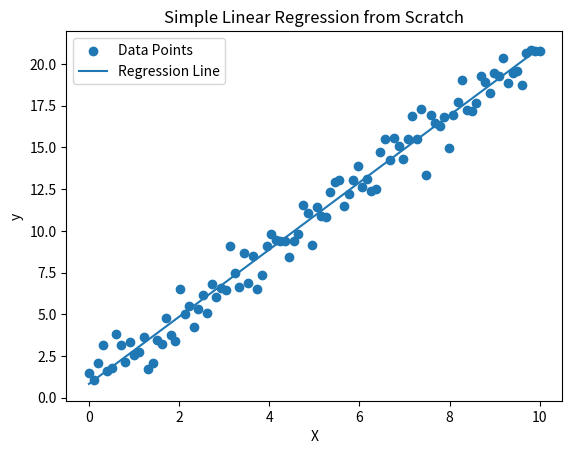
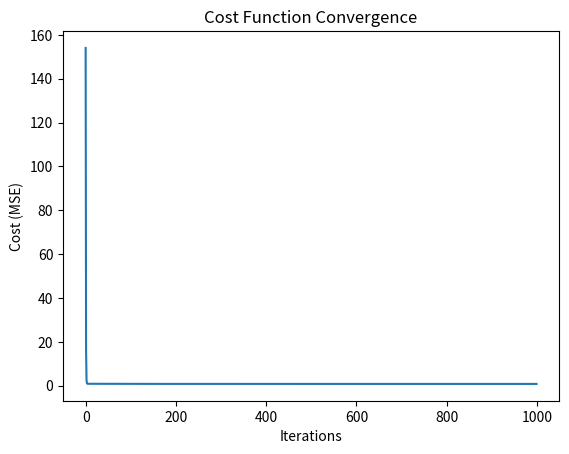

Python code for these plots, in order:
"""
Model:
    y = w*x + b

Dataset:
    y = 2x + 1 + noise

[redacted]
"""

import numpy as np
import matplotlib.pyplot as plt


# 1. Create Synthetic Dataset

np.random.seed(42)  # for reproducibility

# Generate input feature (x)
X = np.linspace(0, 10, 100)  # 100 points between 0 and 10

# Generate noise
noise = np.random.normal(0, 1, size=len(X))

# True relationship
y = 2 * X + 1 + noise

# Reshape X for consistency
X = X.reshape(-1, 1)


# 2. Linear Regression Class

class LinearRegression:
    def __init__(self, learning_rate=0.01, iterations=1000):
        """
        Initialize learning rate and number of iterations
        """
        self.lr = learning_rate
        self.iterations = iterations
        self.w = 0  # weight
        self.b = 0  # bias
        self.cost_history = []

   
    # 3. Cost Function (MSE)
    def compute_cost(self, y_true, y_pred):
        """
        Mean Squared Error:
        J(w, b) = (1/n) * Σ(y_pred - y_true)^2
        """
        n = len(y_true)
        cost = (1 / n) * np.sum((y_pred - y_true) ** 2)
        return cost

   
    # 4. Gradient Descent (fit)
    def fit(self, X, y):
        """
        Train the model using gradient descent
        """
        n = len(y)

        for i in range(self.iterations):
            # Prediction using current w and b
            y_pred = self.w * X.flatten() + self.b

            # Compute gradients
            dw = (2 / n) * np.sum((y_pred - y) * X.flatten())
            db = (2 / n) * np.sum(y_pred - y)

            # Update parameters
            self.w -= self.lr * dw
            self.b -= self.lr * db

            # Store cost for plotting
            cost = self.compute_cost(y, y_pred)
            self.cost_history.append(cost)

            # Print cost every 100 iterations
            if i % 100 == 0:
                print(f"Iteration {i}: Cost = {cost:.4f}")

    
    # 5. Prediction Function
    def predict(self, X):
        """
        Predict output for given X
        """
        return self.w * X.flatten() + self.b



# 6. Train the Model

model = LinearRegression(learning_rate=0.01, iterations=1000)
model.fit(X, y)

# Make predictions
y_pred = model.predict(X)


# 7. R² Score (Manual)

def r2_score(y_true, y_pred):
    """
    R² = 1 - (SS_res / SS_tot)
    """
    ss_res = np.sum((y_true - y_pred) ** 2)
    ss_tot = np.sum((y_true - np.mean(y_true)) ** 2)
    return 1 - (ss_res / ss_tot)

r2 = r2_score(y, y_pred)
print(f"\nR² Score: {r2:.4f}")


# 8. Plot Data & Regression Line

plt.figure()
plt.scatter(X, y, label="Data Points")
plt.plot(X, y_pred, label="Regression Line")
plt.xlabel("X")
plt.ylabel("y")
plt.title("Simple Linear Regression from Scratch")
plt.legend()
plt.savefig("regression_line.png")
plt.show()


# 9. Plot Cost vs Iterations

plt.figure()
plt.plot(model.cost_history)
plt.xlabel("Iterations")
plt.ylabel("Cost (MSE)")
plt.title("Cost Function Convergence")
plt.savefig("cost_convergence.png")
plt.show()
